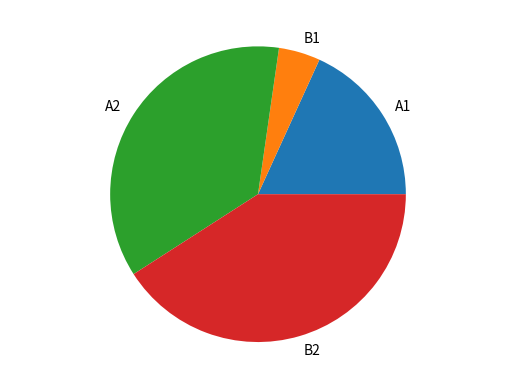

Generate this figure with matplotlib:
import matplotlib.pyplot as plt

C = [4, 1, 8, 9]
D = ["A1", "B1", "A2", "B2"]
plt.axis("equal")
plt.pie(C, labels=D)
